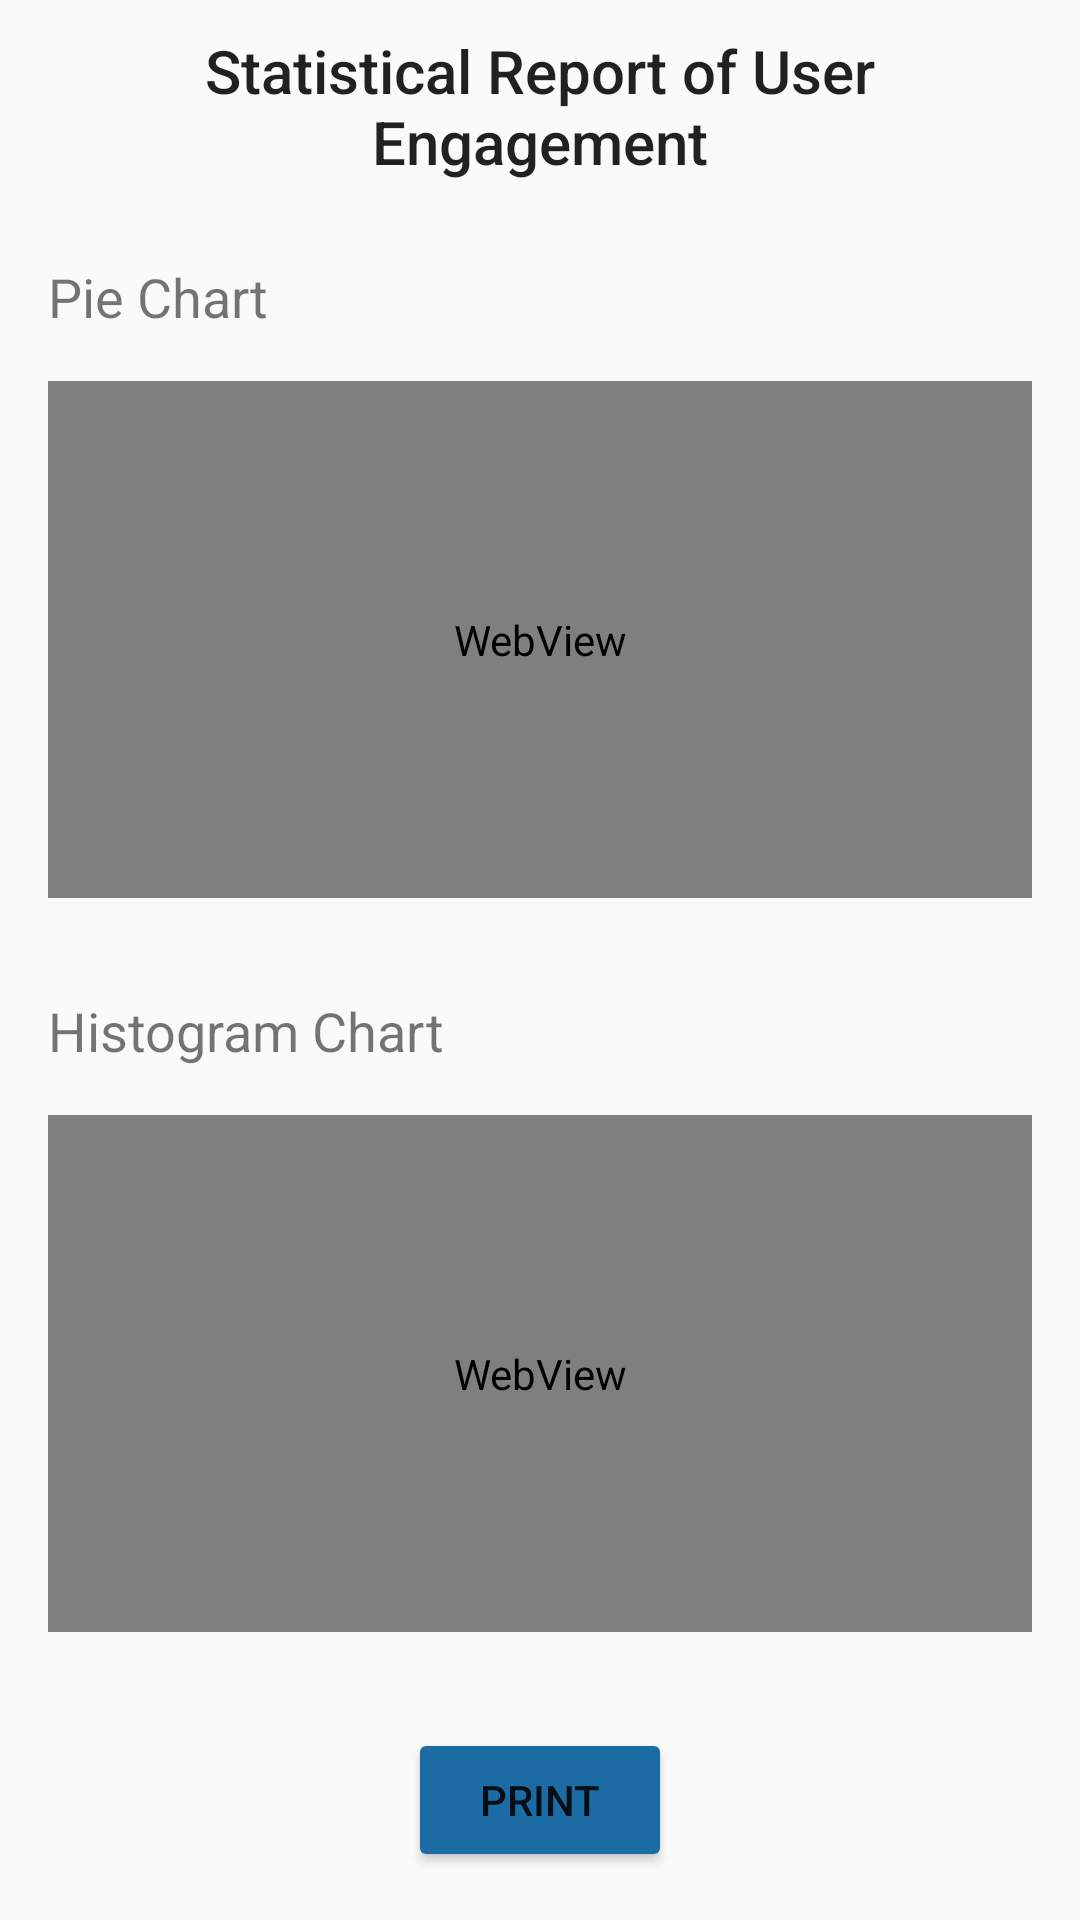

Write the Android layout XML for this screen, with the resource values it uses.
<!-- AndroidManifest.xml: application theme Theme.AfyaMkononi -->
<!-- res/layout/activity_reports.xml -->
<?xml version="1.0" encoding="utf-8"?>
<LinearLayout
    xmlns:android="http://schemas.android.com/apk/res/android"
    xmlns:app="http://schemas.android.com/apk/res-auto"
    xmlns:tools="http://schemas.android.com/tools"
    android:layout_width="match_parent"
    android:orientation="vertical"
    android:layout_height="match_parent"
    tools:context=".patients.report.Reports">


    <TextView
        android:layout_width="match_parent"
        android:layout_height="wrap_content"
        android:textAlignment="center"
        android:text="Statistical Report of User Engagement"
        android:textAppearance="@style/TextAppearance.AppCompat.Title"
        android:padding="10dp"
        />

    <TextView
        android:id="@+id/pieChartLabel"
        android:layout_width="wrap_content"
        android:layout_height="wrap_content"
        android:text="Pie Chart"
        android:textSize="18sp"
        android:layout_marginStart="16dp"
        android:layout_marginTop="16dp"/>

    <WebView
        android:id="@+id/pieChartWebView"
        android:layout_width="match_parent"
        android:layout_height="0dp"
        android:layout_weight="1"
        android:layout_margin="16dp"/>

    <TextView
        android:id="@+id/histogramChartLabel"
        android:layout_width="wrap_content"
        android:layout_height="wrap_content"
        android:text="Histogram Chart"
        android:textSize="18sp"
        android:layout_marginStart="16dp"
        android:layout_marginTop="16dp"/>

    <WebView
        android:id="@+id/histogramChartWebView"
        android:layout_width="match_parent"
        android:layout_height="0dp"
        android:layout_weight="1"
        android:layout_margin="16dp"/>

    <Button
        android:id="@+id/printButton"
        android:layout_width="wrap_content"
        android:layout_height="wrap_content"
        android:text="Print"
        android:backgroundTint="#1c6ba4"
        android:layout_gravity="center"
        android:layout_margin="16dp"
        android:onClick="onPrintButtonClick"/>


</LinearLayout>
<!-- resources referenced by this layout -->
<resources>
  <style name="Theme.AfyaMkononi" parent="Theme.AppCompat.DayNight">
          
          <item name="colorPrimary">@color/purple_500</item>
          <item name="colorPrimaryVariant">@color/purple_700</item>
          <item name="colorOnPrimary">@color/white</item>
          
          <item name="colorSecondary">@color/teal_200</item>
          <item name="colorSecondaryVariant">@color/teal_700</item>
          <item name="colorOnSecondary">@color/black</item>
          
          <item name="android:statusBarColor">?attr/colorPrimaryVariant</item>
          
      </style>
  <color name="purple_500">#FF6200EE</color>
  <color name="purple_700">#FF3700B3</color>
  <color name="white">#FFFFFFFF</color>
  <color name="teal_200">#FF03DAC5</color>
  <color name="teal_700">#FF018786</color>
  <color name="black">#FF000000</color>
</resources>
